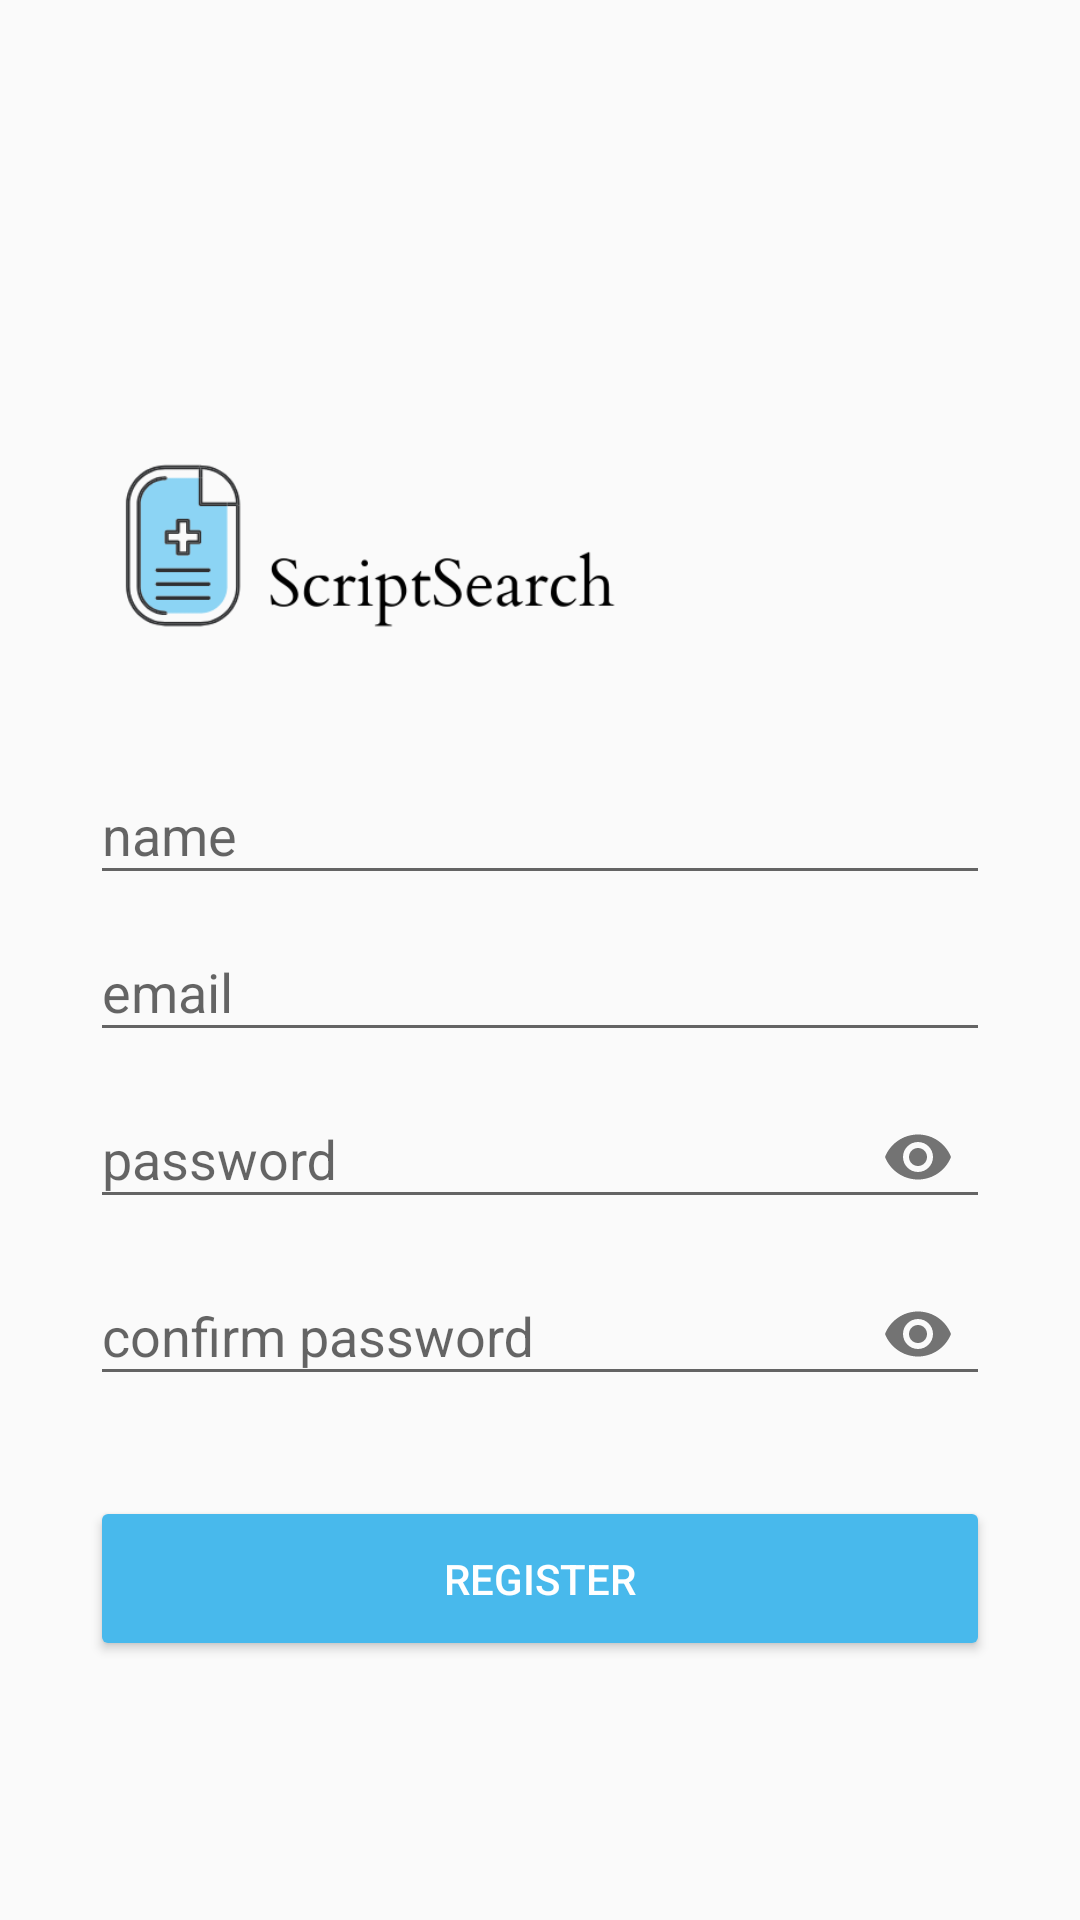

Produce the Android XML layout that renders to this screen, including the resource entries it uses.
<!-- AndroidManifest.xml: application theme AppTheme -->
<!-- res/layout/activity_register.xml -->
<?xml version="1.0" encoding="utf-8"?>
<LinearLayout
xmlns:android="http://schemas.android.com/apk/res/android"
xmlns:app="http://schemas.android.com/apk/res-auto"
xmlns:tools="http://schemas.android.com/tools"
android:layout_width="match_parent"
android:layout_height="match_parent"
android:orientation="vertical"
android:paddingLeft="30dp"
android:paddingRight="30dp"
android:paddingTop="130dp"
tools:context=".RegisterActivity">


<ImageView
    android:id="@+id/imageView"
    android:layout_width="193dp"
    android:layout_height="116dp"
    app:srcCompat="@drawable/scriptlogo" />

<com.google.android.material.textfield.TextInputLayout
    android:layout_width="match_parent"
    android:layout_height="wrap_content">


    <EditText
        android:id="@+id/name"
        android:hint="name"
        android:inputType="textPersonName"
        android:textColor="#48B9EC"
        android:layout_width="match_parent"
        android:layout_height="wrap_content"/>
</com.google.android.material.textfield.TextInputLayout>

<com.google.android.material.textfield.TextInputLayout
    android:layout_width="match_parent"
    android:layout_height="wrap_content">


    <EditText
        android:id="@+id/email"
        android:layout_width="match_parent"
        android:layout_height="wrap_content"
        android:hint="email"
        android:inputType="textEmailAddress"
        android:textColor="#48B9EC" />
</com.google.android.material.textfield.TextInputLayout>

<com.google.android.material.textfield.TextInputLayout
    android:layout_width="match_parent"
    android:layout_height="wrap_content"
    app:passwordToggleEnabled="true">

    <EditText
        android:id="@+id/password"
        android:hint="password"
        android:inputType="textPassword"
        android:textColor="#48B9EC"
        android:layout_width="match_parent"
        android:layout_height="wrap_content"/>
</com.google.android.material.textfield.TextInputLayout>

<com.google.android.material.textfield.TextInputLayout
    android:layout_width="match_parent"
    android:layout_height="wrap_content"
    app:passwordToggleEnabled="true">

    <EditText
        android:id="@+id/c_password"
        android:hint="confirm password"
        android:inputType="textPassword"
        android:textColor="#48B9EC"
        android:layout_width="match_parent"
        android:layout_height="wrap_content"/>
</com.google.android.material.textfield.TextInputLayout>

<androidx.core.widget.ContentLoadingProgressBar
    android:id="@+id/loading"
    android:layout_marginTop="30dp"
    android:visibility="gone"
    android:layout_width="match_parent"
    android:layout_height="30dp">

</androidx.core.widget.ContentLoadingProgressBar>

<Button
    android:id="@+id/btn_regist"
    android:layout_width="match_parent"
    android:layout_height="55dp"
    android:layout_centerHorizontal="true"
    android:layout_marginTop="30dp"
    android:backgroundTint="#48B9EC"
    android:text="Register"
    android:textColor="@android:color/white" />
</LinearLayout>
<!-- resources referenced by this layout -->
<resources>
  <!-- drawable scriptlogo: png bitmap (drawable, 12352 bytes) -->
  <style name="AppTheme" parent="Theme.AppCompat.Light.NoActionBar">
          
          <item name="colorPrimary">@color/colorPrimary</item>
          <item name="colorPrimaryDark">#48B9EC</item>
          <item name="colorAccent">@color/colorAccent</item>
      </style>
  <!-- not gathered from this repository: default colours our renderer supplied (Android Studio template values) -->
  <color name="colorPrimary">#FF6200EE</color>
  <color name="colorAccent">#FF03DAC5</color>
</resources>
